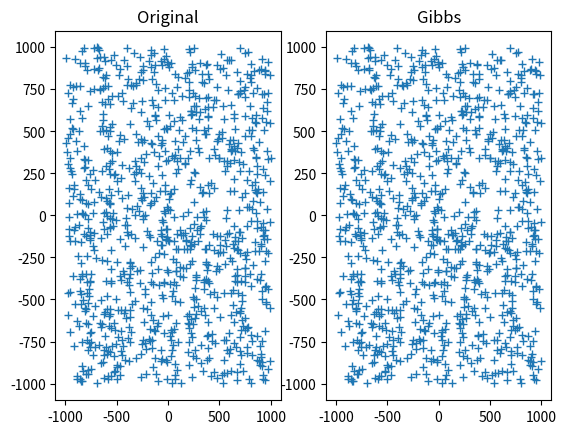

The matplotlib source for this figure:
from math import floor, sqrt
import scipy.stats
import numpy as np
import matplotlib.pyplot as plt

def cond_poisson(density, xmin, xmax, ymin, ymax):
    x = xmin+(xmax-xmin)*np.random.rand(density)
    y = ymin+(ymax-ymin)*np.random.rand(density)
    return x, y

def neyman_scott(hchild, npar, xmin, xmax, ymin, ymax, r):
    nSons = scipy.stats.poisson.rvs(hchild, size=npar)
    aggx, aggy = cond_poisson(npar, xmin, xmax, ymin, ymax)
    childrenx, childreny = [], []
    for aggxi, aggyi, nSonsi in zip(aggx, aggy, nSons):
        aggx_children, aggy_children =cond_poisson(nSonsi, aggxi-r/2, aggxi+r/2, aggyi-r/2, aggyi+r/2)
        childrenx.append(aggx_children)
        childreny.append(aggy_children)
    return aggx, aggy, childrenx, childreny

def display_cond(x, y, title, ncols, nrows, index):
    plt.subplot(ncols, nrows, index)
    plt.plot(x, y, "+")
    plt.title(title)

def display_neyron(aggx, aggy, childx, childy):
    childrenx = np.concatenate(childx).tolist()
    childreny = np.concatenate(childy).tolist()
    plt.plot(aggx, aggy, "+")
    plt.plot(childrenx, childreny, "+")

def display_gibbs(x, y):
    plt.plot(x, y, "+")

def energyFunction(d):
    if d <= 15 and d > 0:
        return 50
    elif d <=30:
        return -10
    else:
        return 0

def euclideanDistance(x1, y1, x2, y2):
    # print(x1, x2, y1, y2)
    return sqrt((x1-x2)**2 + (y1-y2)**2)

def energy(x, y, xk, yk, energyFunctionCallback):
    total_energy = 0
    for xi, yi in zip(x, y):
        total_energy += energyFunctionCallback(euclideanDistance(xk, xi, yk, yi))
    return total_energy

def gibbs(iPoints, iterations, candidates):
    x, y = cond_poisson(iPoints, -1000, 1000, -1000, 1000)
    display_cond(x, y, "Original", 1, 2, 1)
    print(len(x))
    for _ in range(iterations):
        chosen_one = floor(np.random.rand() * iPoints)
        chosen_x, chosen_y = x[chosen_one], y[chosen_one]
        min_energy = energy(x, y, chosen_x, chosen_y, energyFunction)
        x = np.delete(x, chosen_one)
        y = np.delete(y, chosen_one)
        for _ in range(candidates):
            candidate_x, candidate_y = cond_poisson(1, -1000, 1000, -1000, 1000) 
            candidate_x = candidate_x[0]
            candidate_y = candidate_y[0]
            candidate_energy = energy(x, y, candidate_x, candidate_y, energyFunction)
            if candidate_energy <= min_energy:
                min_energy = candidate_energy
                chosen_x = candidate_x
                chosen_y = candidate_y
        x = np.append(x, chosen_x)
        y = np.append(y, chosen_y)

    return x, y

x, y = gibbs(1000, 1, 4)
display_cond(x, y, "Gibbs", 1, 2, 2)
plt.show()

# aggx, aggy, childrenx, childreny = neyman_scott(5, 10, -10, 10, -10, 10, 2)
# display_neyron(aggx, aggy, childrenx, childreny)
# plt.show()

# x, y = cond_poisson(200, -10, 10, -10, 10)
# display_figures(x, y, "Distribution 1", 2, 2, 1)
# x, y = cond_poisson(200, -10, 10, -10, 10)
# display_figures(x, y, "Distribution 2", 2, 2, 2)
# x, y = cond_poisson(200, -10, 10, -10, 10)
# display_figures(x, y, "Distribution 3", 2, 2, 3)
# x, y = cond_poisson(200, -10, 10, -10, 10)
# display_figures(x, y, "Distribution 4", 2, 2, 4)
# plt.show()

